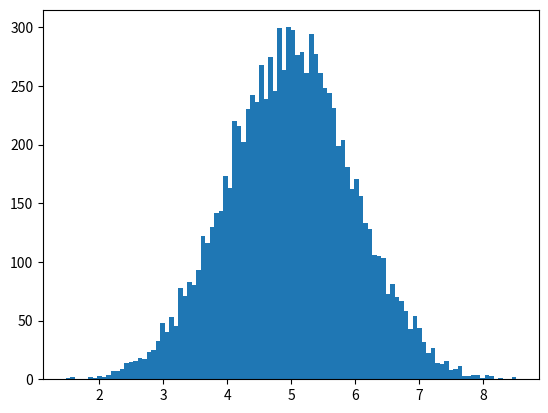

Python code for this plot:
import numpy
import matplotlib.pyplot as plt

x = numpy.random.normal(5.0, 1.0, 10000)

plt.hist(x, 100)
plt.show()
